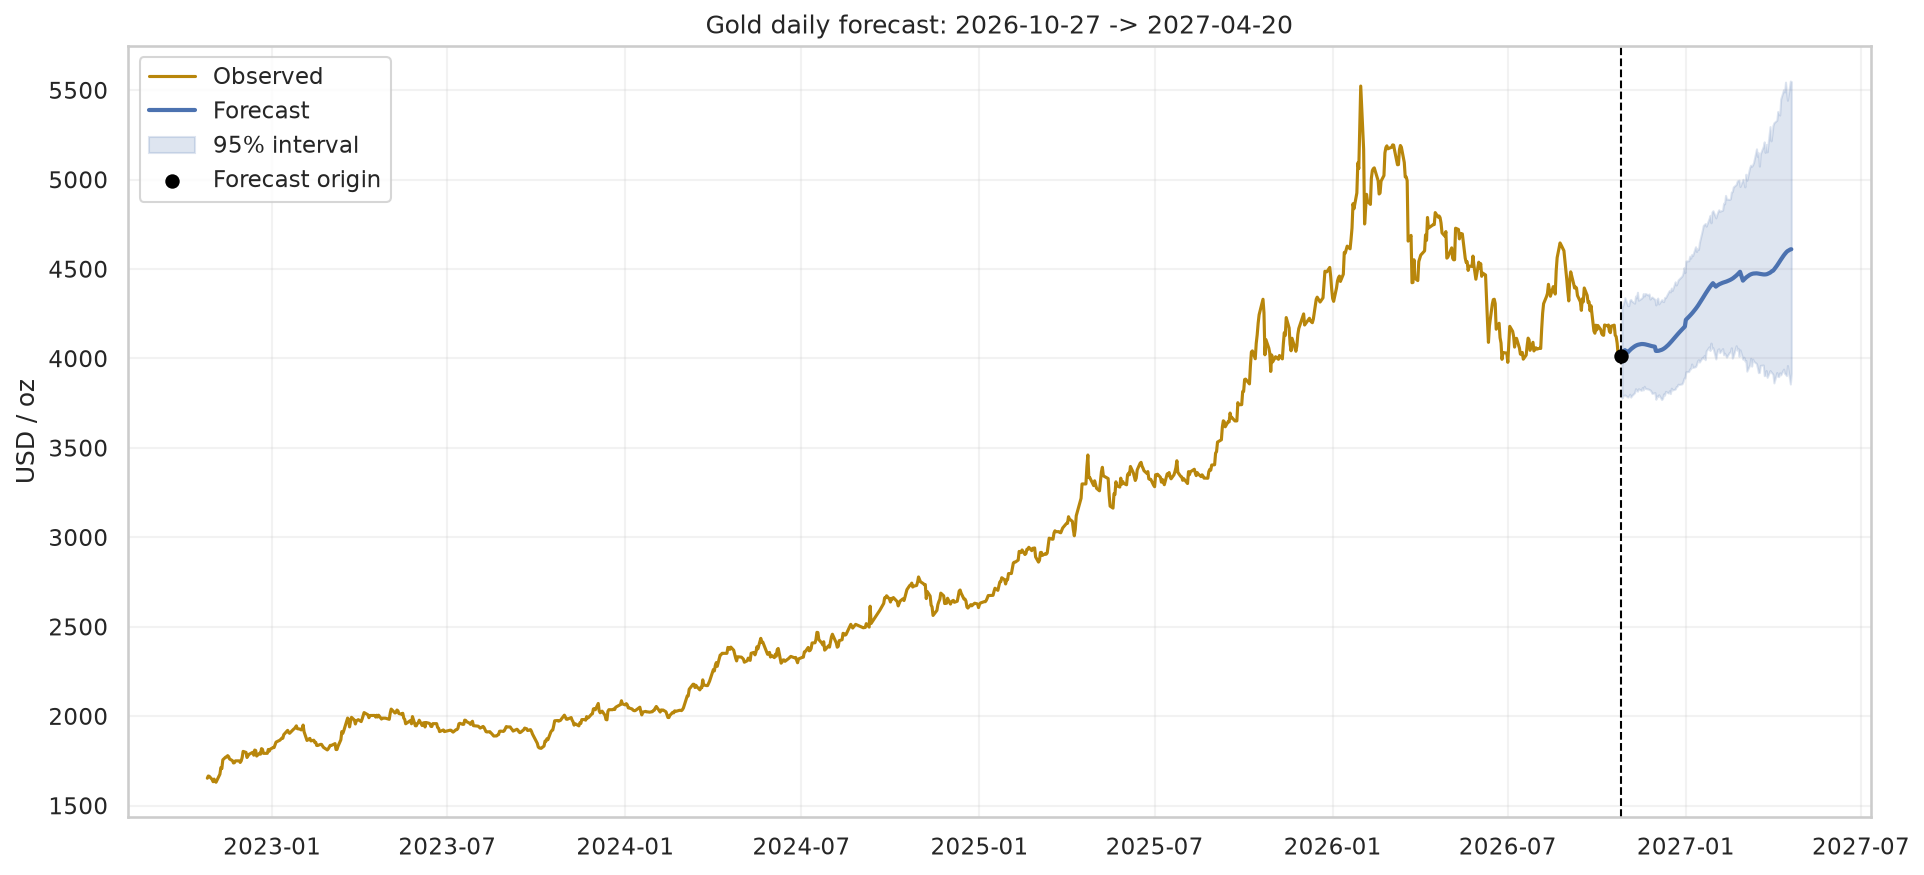

Values plotted in this chart, from the file beside it:
ds, trend, yhat_lower, yhat_upper, trend_lower, trend_upper, cpi_yoy, cpi_yoy_lower, cpi_yoy_upper, dxy, dxy_lower, dxy_upper, extra_regressors_multiplicative, extra_regressors_multiplicative_lower, extra_regressors_multiplicative_upper, fed_funds, fed_funds_lower, fed_funds_upper, multiplicative_terms, multiplicative_terms_lower, multiplicative_terms_upper, ust10y, ust10y_lower, ust10y_upper
2026-10-27, 8.816, 3778, 4288, 8.816, 8.816, 0.0009101, 0.0009101, 0.0009101, -0.003658, -0.003658, -0.003658, -0.04414, -0.04414, -0.04414, -0.01184, -0.01184, -0.01184, -0.04378, -0.04378, -0.04378, -0.02956, -0.02956, -0.02956
2026-10-28, 8.817, 3790, 4298, 8.817, 8.817, 0.0009101, 0.0009101, 0.0009101, -0.003658, -0.003658, -0.003658, -0.04416, -0.04416, -0.04416, -0.01184, -0.01184, -0.01184, -0.04365, -0.04365, -0.04365, -0.02958, -0.02958, -0.02958
2026-10-29, 8.818, 3795, 4318, 8.818, 8.818, 0.0009101, 0.0009101, 0.0009101, -0.003658, -0.003658, -0.003658, -0.04418, -0.04418, -0.04418, -0.01184, -0.01184, -0.01184, -0.04352, -0.04352, -0.04352, -0.0296, -0.0296, -0.0296
2026-10-30, 8.818, 3796, 4339, 8.818, 8.818, 0.0009101, 0.0009101, 0.0009101, -0.003658, -0.003658, -0.003658, -0.0442, -0.0442, -0.0442, -0.01184, -0.01184, -0.01184, -0.0434, -0.0434, -0.0434, -0.02961, -0.02961, -0.02961
2026-11-02, 8.821, 3784, 4295, 8.821, 8.821, 0.0009101, 0.0009101, 0.0009101, -0.004455, -0.004455, -0.004455, -0.04515, -0.04515, -0.04515, -0.01194, -0.01194, -0.01194, -0.04399, -0.04399, -0.04399, -0.02966, -0.02966, -0.02966
2026-11-03, 8.821, 3790, 4296, 8.821, 8.821, 0.0009101, 0.0009101, 0.0009101, -0.004455, -0.004455, -0.004455, -0.04516, -0.04516, -0.04516, -0.01194, -0.01194, -0.01194, -0.0439, -0.0439, -0.0439, -0.02968, -0.02968, -0.02968
2026-11-04, 8.822, 3800, 4326, 8.822, 8.822, 0.0009101, 0.0009101, 0.0009101, -0.004455, -0.004455, -0.004455, -0.04517, -0.04517, -0.04517, -0.01194, -0.01194, -0.01194, -0.04382, -0.04382, -0.04382, -0.02969, -0.02969, -0.02969
2026-11-05, 8.823, 3784, 4330, 8.823, 8.823, 0.0009101, 0.0009101, 0.0009101, -0.004455, -0.004455, -0.004455, -0.04518, -0.04518, -0.04518, -0.01194, -0.01194, -0.01194, -0.04375, -0.04375, -0.04375, -0.02969, -0.02969, -0.02969
2026-11-06, 8.823, 3792, 4322, 8.823, 8.824, 0.0009101, 0.0009101, 0.0009101, -0.004455, -0.004455, -0.004455, -0.04518, -0.04518, -0.04518, -0.01194, -0.01194, -0.01194, -0.04369, -0.04369, -0.04369, -0.0297, -0.0297, -0.0297
2026-11-09, 8.826, 3808, 4309, 8.825, 8.827, 0.0009101, 0.0009101, 0.0009101, -0.004455, -0.004455, -0.004455, -0.04517, -0.04517, -0.04517, -0.01194, -0.01194, -0.01194, -0.04359, -0.04359, -0.04359, -0.02969, -0.02969, -0.02969
2026-11-10, 8.826, 3831, 4349, 8.825, 8.828, 0.0009101, 0.0009101, 0.0009101, -0.004455, -0.004455, -0.004455, -0.04516, -0.04516, -0.04516, -0.01194, -0.01194, -0.01194, -0.04358, -0.04358, -0.04358, -0.02967, -0.02967, -0.02967
2026-11-11, 8.827, 3823, 4340, 8.825, 8.829, 0.0009101, 0.0009101, 0.0009101, -0.004455, -0.004455, -0.004455, -0.04514, -0.04514, -0.04514, -0.01194, -0.01194, -0.01194, -0.04358, -0.04358, -0.04358, -0.02966, -0.02966, -0.02966
2026-11-12, 8.828, 3817, 4370, 8.826, 8.83, 0.0009101, 0.0009101, 0.0009101, -0.004455, -0.004455, -0.004455, -0.04512, -0.04512, -0.04512, -0.01194, -0.01194, -0.01194, -0.0436, -0.0436, -0.0436, -0.02963, -0.02963, -0.02963
2026-11-13, 8.828, 3831, 4326, 8.826, 8.831, 0.0009101, 0.0009101, 0.0009101, -0.004455, -0.004455, -0.004455, -0.04509, -0.04509, -0.04509, -0.01194, -0.01194, -0.01194, -0.04363, -0.04363, -0.04363, -0.02961, -0.02961, -0.02961
2026-11-16, 8.831, 3821, 4336, 8.827, 8.834, 0.0009252, 0.0009252, 0.0009252, -0.004455, -0.004455, -0.004455, -0.04496, -0.04496, -0.04496, -0.01194, -0.01194, -0.01194, -0.04377, -0.04377, -0.04377, -0.02949, -0.02949, -0.02949
2026-11-17, 8.831, 3838, 4342, 8.827, 8.836, 0.0009252, 0.0009252, 0.0009252, -0.004455, -0.004455, -0.004455, -0.04491, -0.04491, -0.04491, -0.01194, -0.01194, -0.01194, -0.04384, -0.04384, -0.04384, -0.02944, -0.02944, -0.02944
2026-11-18, 8.832, 3824, 4363, 8.827, 8.837, 0.0009252, 0.0009252, 0.0009252, -0.004455, -0.004455, -0.004455, -0.04486, -0.04486, -0.04486, -0.01194, -0.01194, -0.01194, -0.04393, -0.04393, -0.04393, -0.02939, -0.02939, -0.02939
2026-11-19, 8.833, 3844, 4349, 8.827, 8.838, 0.0009252, 0.0009252, 0.0009252, -0.004455, -0.004455, -0.004455, -0.0448, -0.0448, -0.0448, -0.01194, -0.01194, -0.01194, -0.04402, -0.04402, -0.04402, -0.02933, -0.02933, -0.02933
2026-11-20, 8.833, 3832, 4363, 8.827, 8.839, 0.0009252, 0.0009252, 0.0009252, -0.004455, -0.004455, -0.004455, -0.04474, -0.04474, -0.04474, -0.01194, -0.01194, -0.01194, -0.04413, -0.04413, -0.04413, -0.02927, -0.02927, -0.02927
2026-11-23, 8.836, 3829, 4355, 8.829, 8.842, 0.0009252, 0.0009252, 0.0009252, -0.004455, -0.004455, -0.004455, -0.04455, -0.04455, -0.04455, -0.01194, -0.01194, -0.01194, -0.04447, -0.04447, -0.04447, -0.02908, -0.02908, -0.02908
2026-11-24, 8.836, 3827, 4361, 8.829, 8.843, 0.0009252, 0.0009252, 0.0009252, -0.004455, -0.004455, -0.004455, -0.04448, -0.04448, -0.04448, -0.01194, -0.01194, -0.01194, -0.04459, -0.04459, -0.04459, -0.02901, -0.02901, -0.02901
2026-11-25, 8.837, 3823, 4332, 8.829, 8.844, 0.0009252, 0.0009252, 0.0009252, -0.004455, -0.004455, -0.004455, -0.04441, -0.04441, -0.04441, -0.01194, -0.01194, -0.01194, -0.04471, -0.04471, -0.04471, -0.02894, -0.02894, -0.02894
2026-11-26, 8.838, 3817, 4340, 8.829, 8.845, 0.0009252, 0.0009252, 0.0009252, -0.004455, -0.004455, -0.004455, -0.04435, -0.04435, -0.04435, -0.01194, -0.01194, -0.01194, -0.04483, -0.04483, -0.04483, -0.02887, -0.02887, -0.02887
2026-11-27, 8.838, 3805, 4343, 8.829, 8.847, 0.0009252, 0.0009252, 0.0009252, -0.004455, -0.004455, -0.004455, -0.04428, -0.04428, -0.04428, -0.01194, -0.01194, -0.01194, -0.04495, -0.04495, -0.04495, -0.02881, -0.02881, -0.02881
2026-11-30, 8.841, 3809, 4330, 8.83, 8.849, 0.0009252, 0.0009252, 0.0009252, -0.004455, -0.004455, -0.004455, -0.0441, -0.0441, -0.0441, -0.01194, -0.01194, -0.01194, -0.04527, -0.04527, -0.04527, -0.02863, -0.02863, -0.02863
2026-12-01, 8.841, 3772, 4299, 8.83, 8.851, 0.0009252, 0.0009252, 0.0009252, -0.004995, -0.004995, -0.004995, -0.04469, -0.04469, -0.04469, -0.01204, -0.01204, -0.01204, -0.046, -0.046, -0.046, -0.02857, -0.02857, -0.02857
2026-12-02, 8.842, 3790, 4329, 8.83, 8.853, 0.0009252, 0.0009252, 0.0009252, -0.004995, -0.004995, -0.004995, -0.04464, -0.04464, -0.04464, -0.01204, -0.01204, -0.01204, -0.04608, -0.04608, -0.04608, -0.02853, -0.02853, -0.02853
2026-12-03, 8.843, 3786, 4338, 8.83, 8.854, 0.0009252, 0.0009252, 0.0009252, -0.004995, -0.004995, -0.004995, -0.0446, -0.0446, -0.0446, -0.01204, -0.01204, -0.01204, -0.04615, -0.04615, -0.04615, -0.02848, -0.02848, -0.02848
2026-12-04, 8.844, 3797, 4305, 8.83, 8.856, 0.0009252, 0.0009252, 0.0009252, -0.004995, -0.004995, -0.004995, -0.04456, -0.04456, -0.04456, -0.01204, -0.01204, -0.01204, -0.04621, -0.04621, -0.04621, -0.02844, -0.02844, -0.02844
2026-12-07, 8.846, 3770, 4329, 8.831, 8.859, 0.0009252, 0.0009252, 0.0009252, -0.004995, -0.004995, -0.004995, -0.04448, -0.04448, -0.04448, -0.01204, -0.01204, -0.01204, -0.0463, -0.0463, -0.0463, -0.02837, -0.02837, -0.02837
2026-12-08, 8.846, 3778, 4320, 8.831, 8.861, 0.0009252, 0.0009252, 0.0009252, -0.004995, -0.004995, -0.004995, -0.04447, -0.04447, -0.04447, -0.01204, -0.01204, -0.01204, -0.0463, -0.0463, -0.0463, -0.02836, -0.02836, -0.02836
2026-12-09, 8.847, 3802, 4318, 8.831, 8.863, 0.0009252, 0.0009252, 0.0009252, -0.004995, -0.004995, -0.004995, -0.04447, -0.04447, -0.04447, -0.01204, -0.01204, -0.01204, -0.04629, -0.04629, -0.04629, -0.02835, -0.02835, -0.02835
2026-12-10, 8.848, 3794, 4341, 8.83, 8.865, 0.0009252, 0.0009252, 0.0009252, -0.004995, -0.004995, -0.004995, -0.04447, -0.04447, -0.04447, -0.01204, -0.01204, -0.01204, -0.04627, -0.04627, -0.04627, -0.02835, -0.02835, -0.02835
2026-12-11, 8.849, 3816, 4340, 8.83, 8.868, 0.0009252, 0.0009252, 0.0009252, -0.004995, -0.004995, -0.004995, -0.04448, -0.04448, -0.04448, -0.01204, -0.01204, -0.01204, -0.04623, -0.04623, -0.04623, -0.02836, -0.02836, -0.02836
2026-12-14, 8.851, 3806, 4371, 8.831, 8.871, 0.0009252, 0.0009252, 0.0009252, -0.004995, -0.004995, -0.004995, -0.04453, -0.04453, -0.04453, -0.01204, -0.01204, -0.01204, -0.04606, -0.04606, -0.04606, -0.02842, -0.02842, -0.02842
2026-12-15, 8.851, 3820, 4380, 8.83, 8.873, 0.0009397, 0.0009397, 0.0009397, -0.004995, -0.004995, -0.004995, -0.04455, -0.04455, -0.04455, -0.01204, -0.01204, -0.01204, -0.04596, -0.04596, -0.04596, -0.02845, -0.02845, -0.02845
2026-12-16, 8.852, 3803, 4372, 8.83, 8.874, 0.0009397, 0.0009397, 0.0009397, -0.004995, -0.004995, -0.004995, -0.04458, -0.04458, -0.04458, -0.01204, -0.01204, -0.01204, -0.04588, -0.04588, -0.04588, -0.02848, -0.02848, -0.02848
2026-12-17, 8.853, 3834, 4394, 8.829, 8.876, 0.0009397, 0.0009397, 0.0009397, -0.004995, -0.004995, -0.004995, -0.04462, -0.04462, -0.04462, -0.01204, -0.01204, -0.01204, -0.04579, -0.04579, -0.04579, -0.02852, -0.02852, -0.02852
2026-12-18, 8.854, 3824, 4380, 8.829, 8.878, 0.0009397, 0.0009397, 0.0009397, -0.004995, -0.004995, -0.004995, -0.04466, -0.04466, -0.04466, -0.01204, -0.01204, -0.01204, -0.0457, -0.0457, -0.0457, -0.02856, -0.02856, -0.02856
2026-12-21, 8.856, 3829, 4429, 8.83, 8.882, 0.0009397, 0.0009397, 0.0009397, -0.004995, -0.004995, -0.004995, -0.0448, -0.0448, -0.0448, -0.01204, -0.01204, -0.01204, -0.04542, -0.04542, -0.04542, -0.0287, -0.0287, -0.0287
2026-12-22, 8.856, 3842, 4411, 8.83, 8.884, 0.0009397, 0.0009397, 0.0009397, -0.004995, -0.004995, -0.004995, -0.04484, -0.04484, -0.04484, -0.01204, -0.01204, -0.01204, -0.04532, -0.04532, -0.04532, -0.02874, -0.02874, -0.02874
2026-12-23, 8.857, 3845, 4422, 8.829, 8.886, 0.0009397, 0.0009397, 0.0009397, -0.004995, -0.004995, -0.004995, -0.04489, -0.04489, -0.04489, -0.01204, -0.01204, -0.01204, -0.04523, -0.04523, -0.04523, -0.02879, -0.02879, -0.02879
2026-12-24, 8.858, 3856, 4440, 8.829, 8.888, 0.0009397, 0.0009397, 0.0009397, -0.004995, -0.004995, -0.004995, -0.04494, -0.04494, -0.04494, -0.01204, -0.01204, -0.01204, -0.04514, -0.04514, -0.04514, -0.02884, -0.02884, -0.02884
2026-12-25, 8.859, 3854, 4445, 8.828, 8.89, 0.0009397, 0.0009397, 0.0009397, -0.004995, -0.004995, -0.004995, -0.04498, -0.04498, -0.04498, -0.01204, -0.01204, -0.01204, -0.04505, -0.04505, -0.04505, -0.02888, -0.02888, -0.02888
2026-12-28, 8.861, 3858, 4461, 8.829, 8.894, 0.0009397, 0.0009397, 0.0009397, -0.004995, -0.004995, -0.004995, -0.04511, -0.04511, -0.04511, -0.01204, -0.01204, -0.01204, -0.0448, -0.0448, -0.0448, -0.02901, -0.02901, -0.02901
2026-12-29, 8.862, 3870, 4476, 8.829, 8.896, 0.0009397, 0.0009397, 0.0009397, -0.004995, -0.004995, -0.004995, -0.04514, -0.04514, -0.04514, -0.01204, -0.01204, -0.01204, -0.04473, -0.04473, -0.04473, -0.02904, -0.02904, -0.02904
2026-12-30, 8.862, 3889, 4507, 8.828, 8.899, 0.0009397, 0.0009397, 0.0009397, -0.004995, -0.004995, -0.004995, -0.04517, -0.04517, -0.04517, -0.01204, -0.01204, -0.01204, -0.04466, -0.04466, -0.04466, -0.02907, -0.02907, -0.02907
2026-12-31, 8.863, 3892, 4480, 8.828, 8.902, 0.0009397, 0.0009397, 0.0009397, -0.004995, -0.004995, -0.004995, -0.0452, -0.0452, -0.0452, -0.01204, -0.01204, -0.01204, -0.04459, -0.04459, -0.04459, -0.0291, -0.0291, -0.0291
2027-01-01, 8.864, 3925, 4545, 8.828, 8.904, 0.0009397, 0.0009397, 0.0009397, -0.004024, -0.004024, -0.004024, -0.04436, -0.04436, -0.04436, -0.01215, -0.01215, -0.01215, -0.04365, -0.04365, -0.04365, -0.02913, -0.02913, -0.02913
2027-01-04, 8.866, 3927, 4546, 8.83, 8.907, 0.0009397, 0.0009397, 0.0009397, -0.004024, -0.004024, -0.004024, -0.04441, -0.04441, -0.04441, -0.01215, -0.01215, -0.01215, -0.04345, -0.04345, -0.04345, -0.02917, -0.02917, -0.02917
2027-01-05, 8.867, 3941, 4572, 8.829, 8.909, 0.0009397, 0.0009397, 0.0009397, -0.004024, -0.004024, -0.004024, -0.04442, -0.04442, -0.04442, -0.01215, -0.01215, -0.01215, -0.04337, -0.04337, -0.04337, -0.02918, -0.02918, -0.02918
2027-01-06, 8.867, 3942, 4561, 8.828, 8.911, 0.0009397, 0.0009397, 0.0009397, -0.004024, -0.004024, -0.004024, -0.04442, -0.04442, -0.04442, -0.01215, -0.01215, -0.01215, -0.0433, -0.0433, -0.0433, -0.02919, -0.02919, -0.02919
2027-01-07, 8.868, 3969, 4582, 8.827, 8.913, 0.0009397, 0.0009397, 0.0009397, -0.004024, -0.004024, -0.004024, -0.04442, -0.04442, -0.04442, -0.01215, -0.01215, -0.01215, -0.04321, -0.04321, -0.04321, -0.02919, -0.02919, -0.02919
2027-01-08, 8.869, 3949, 4575, 8.827, 8.915, 0.0009397, 0.0009397, 0.0009397, -0.004024, -0.004024, -0.004024, -0.04442, -0.04442, -0.04442, -0.01215, -0.01215, -0.01215, -0.04313, -0.04313, -0.04313, -0.02918, -0.02918, -0.02918
2027-01-11, 8.871, 3955, 4625, 8.828, 8.919, 0.0009397, 0.0009397, 0.0009397, -0.004024, -0.004024, -0.004024, -0.04439, -0.04439, -0.04439, -0.01215, -0.01215, -0.01215, -0.04283, -0.04283, -0.04283, -0.02916, -0.02916, -0.02916
2027-01-12, 8.872, 3965, 4598, 8.828, 8.921, 0.0009397, 0.0009397, 0.0009397, -0.004024, -0.004024, -0.004024, -0.04438, -0.04438, -0.04438, -0.01215, -0.01215, -0.01215, -0.04271, -0.04271, -0.04271, -0.02914, -0.02914, -0.02914
2027-01-13, 8.872, 3986, 4615, 8.828, 8.923, 0.0009397, 0.0009397, 0.0009397, -0.004024, -0.004024, -0.004024, -0.04436, -0.04436, -0.04436, -0.01215, -0.01215, -0.01215, -0.04259, -0.04259, -0.04259, -0.02913, -0.02913, -0.02913
2027-01-14, 8.873, 3993, 4609, 8.827, 8.926, 0.0009397, 0.0009397, 0.0009397, -0.004024, -0.004024, -0.004024, -0.04434, -0.04434, -0.04434, -0.01215, -0.01215, -0.01215, -0.04246, -0.04246, -0.04246, -0.02911, -0.02911, -0.02911
2027-01-15, 8.874, 3980, 4648, 8.827, 8.928, 0.0009547, 0.0009547, 0.0009547, -0.004024, -0.004024, -0.004024, -0.04431, -0.04431, -0.04431, -0.01215, -0.01215, -0.01215, -0.04231, -0.04231, -0.04231, -0.02909, -0.02909, -0.02909
2027-01-18, 8.876, 4006, 4717, 8.828, 8.931, 0.0009547, 0.0009547, 0.0009547, -0.004024, -0.004024, -0.004024, -0.04426, -0.04426, -0.04426, -0.01215, -0.01215, -0.01215, -0.04188, -0.04188, -0.04188, -0.02904, -0.02904, -0.02904
... 66 more rows
